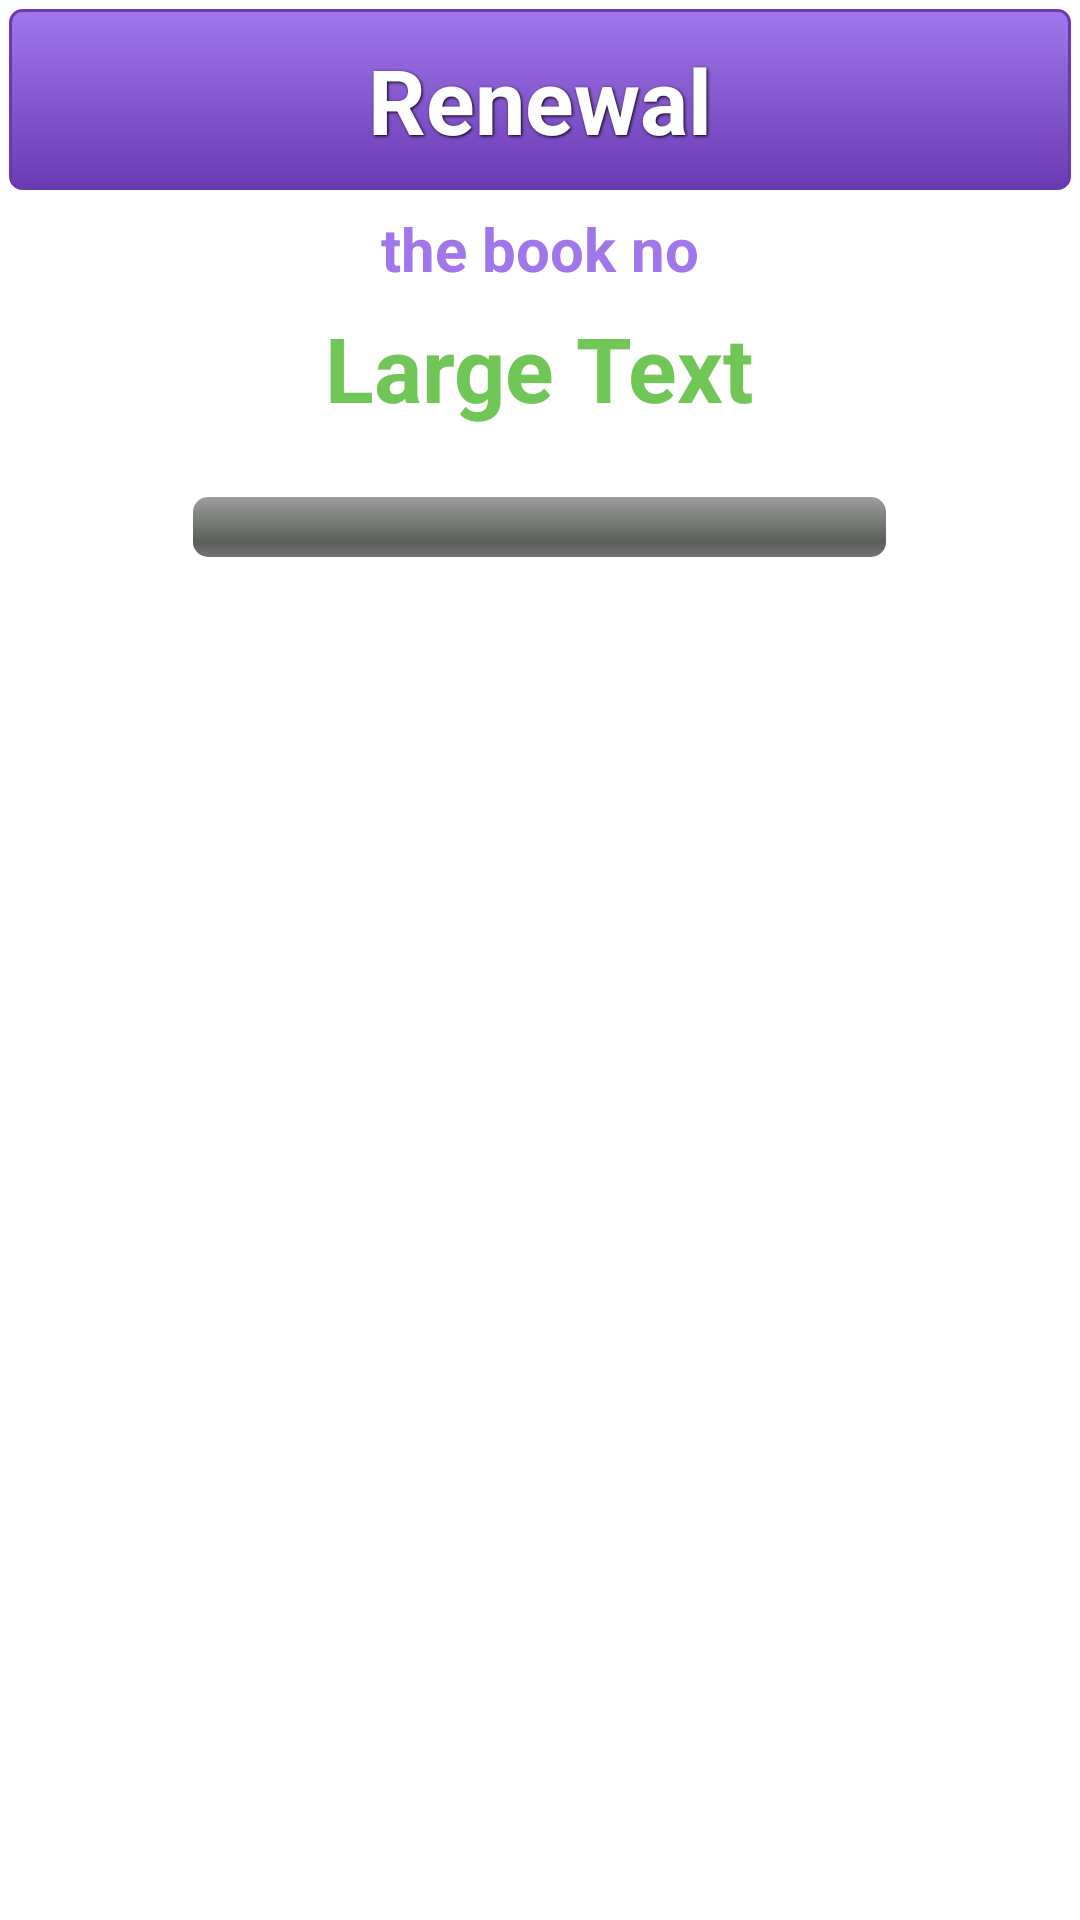

Layout XML and referenced resources for this Android screen:
<!-- AndroidManifest.xml: application theme AppTheme -->
<!-- res/layout/third.xml -->
<?xml version="1.0" encoding="utf-8"?>

<LinearLayout xmlns:android="http://schemas.android.com/apk/res/android"
    android:layout_width="match_parent"
    android:layout_height="match_parent"
    android:orientation="vertical" 
    >

  

 

    <Button
        android:id="@+id/button3"
        android:layout_width="match_parent"
        android:layout_height="wrap_content"
        android:layout_gravity="center"
        android:background="@drawable/purple_btn"
        style="@style/ButtonText"
        android:layout_marginTop="10dp"
        android:text="Renewal" />

    <TextView
        android:id="@+id/textView2"
        android:layout_width="wrap_content"
        android:layout_height="wrap_content"
        android:layout_gravity="center"
        android:layout_marginTop="10dp"
        android:text="the book no"
        style="@style/BoldText"
        android:textAppearance="?android:attr/textAppearanceMedium" />

    <TextView
        android:id="@+id/textView1"
        android:layout_width="wrap_content"
        android:layout_height="wrap_content"
        android:layout_gravity="center"
        android:layout_marginTop="20dp"
        android:text="Large Text"
        style="@style/GreenText"
        android:textAppearance="?android:attr/textAppearanceLarge" />

    <ProgressBar
        android:id="@+id/progressBar1"
        style="?android:attr/progressBarStyleHorizontal"
        android:layout_width="231dp"
        android:layout_height="wrap_content"
        android:layout_gravity="center"
        android:layout_marginTop="20dp" />

</LinearLayout>
<!-- resources referenced by this layout -->
<resources>
  <!-- drawable purple_btn (drawable) -->
  <?xml version="1.0" encoding="utf-8"?>
      <selector xmlns:android="http://schemas.android.com/apk/res/android">
      <item android:state_pressed="true" >
          <shape>
              <solid
                  android:color="#a276eb" />
              <stroke
                  android:width="1dp"
                  android:color="#6a3ab2" />
              <corners
                  android:radius="3dp" />
              <padding
                  android:left="10dp"
                  android:top="10dp"
                  android:right="10dp"
                  android:bottom="10dp" />
          </shape>
      </item>
      <item>
          <shape>
              <gradient
                  android:startColor="#a276eb"
                  android:endColor="#6a3ab2"
                  android:angle="270" />
              <stroke
                  android:width="1dp"
                  android:color="#6a3ab2" />
              <corners
                  android:radius="4dp" />
              <padding
                  android:left="10dp"
                  android:top="10dp"
                  android:right="10dp"
                  android:bottom="10dp" />
          </shape>
      </item>
  
  
  </selector>
  <style name="BoldText">
      
      <item name="android:textColor">#a276eb</item>
      
      <item name="android:layout_margin">3dp</item>
      <item name="android:textSize">20sp</item>
      <item name="android:textStyle">bold</item>
      <item name="android:shadowColor">#ffffff</item>
      <item name="android:shadowDx">1</item>
      <item name="android:shadowDy">1</item>
      <item name="android:shadowRadius">2</item>
  </style>
  <style name="ButtonText"> 
      <item name="android:textColor">#ffffff</item>
      <item name="android:gravity">center</item>
      <item name="android:layout_margin">3dp</item>
      <item name="android:textSize">30sp</item>
      <item name="android:textStyle">bold</item>
      <item name="android:shadowColor">#000000</item>
      <item name="android:shadowDx">1</item>
      <item name="android:shadowDy">1</item>
      <item name="android:shadowRadius">2</item>
  </style>
  <style name="GreenText">
      
      <item name="android:textColor">#70c656</item>
      
      <item name="android:layout_margin">3dp</item>
      <item name="android:textSize">30sp</item>
      <item name="android:textStyle">bold</item>
      <item name="android:shadowColor">#ffffff</item>
      <item name="android:shadowDx">1</item>
      <item name="android:shadowDy">1</item>
      <item name="android:shadowRadius">2</item>
  </style>
  <style name="AppTheme" parent="android:Theme.Light" />
</resources>
